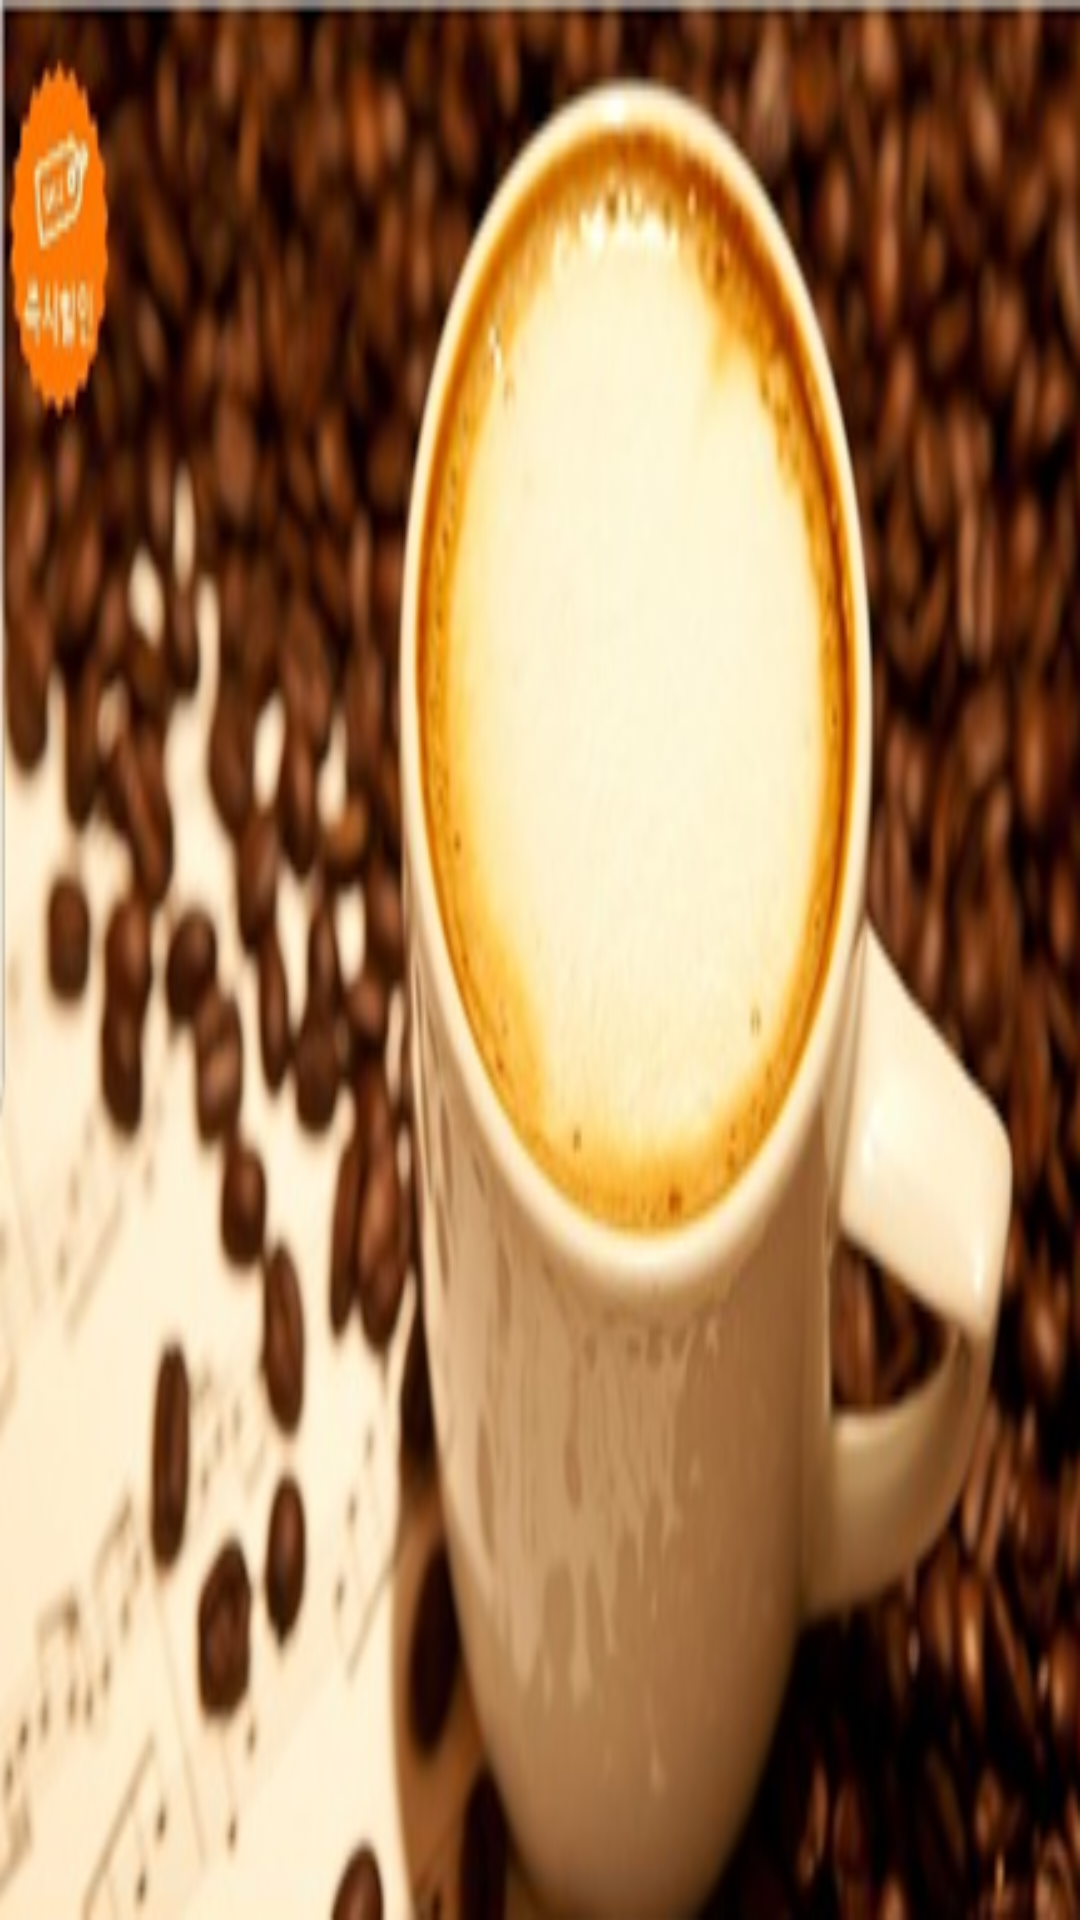

Produce the Android XML layout that renders to this screen, including the resource entries it uses.
<!-- AndroidManifest.xml: application theme AppTheme -->
<!-- res/layout/activity_hotel_detail_image.xml -->
<?xml version="1.0" encoding="utf-8"?>
<LinearLayout xmlns:android="http://schemas.android.com/apk/res/android"
    android:layout_width="match_parent"
    android:layout_height="match_parent"
    android:orientation="vertical">
    
    <ImageView
        android:id="@+id/image_container"
        android:layout_width="match_parent"
        android:layout_height="match_parent"
        android:scaleType="fitXY"
        android:src="@drawable/coffe"/>

</LinearLayout>
<!-- resources referenced by this layout -->
<resources>
  <!-- drawable coffe: png bitmap (drawable, 248525 bytes) -->
  <style name="AppTheme" parent="Theme.AppCompat.Light.DarkActionBar">
          
          <item name="colorPrimary">@color/colorAccent</item>
          <item name="colorPrimaryDark">@color/colorAccent</item>
          <item name="colorAccent">@color/colorAccent</item>
      </style>
  <color name="colorAccent">#9f0005</color>
</resources>
